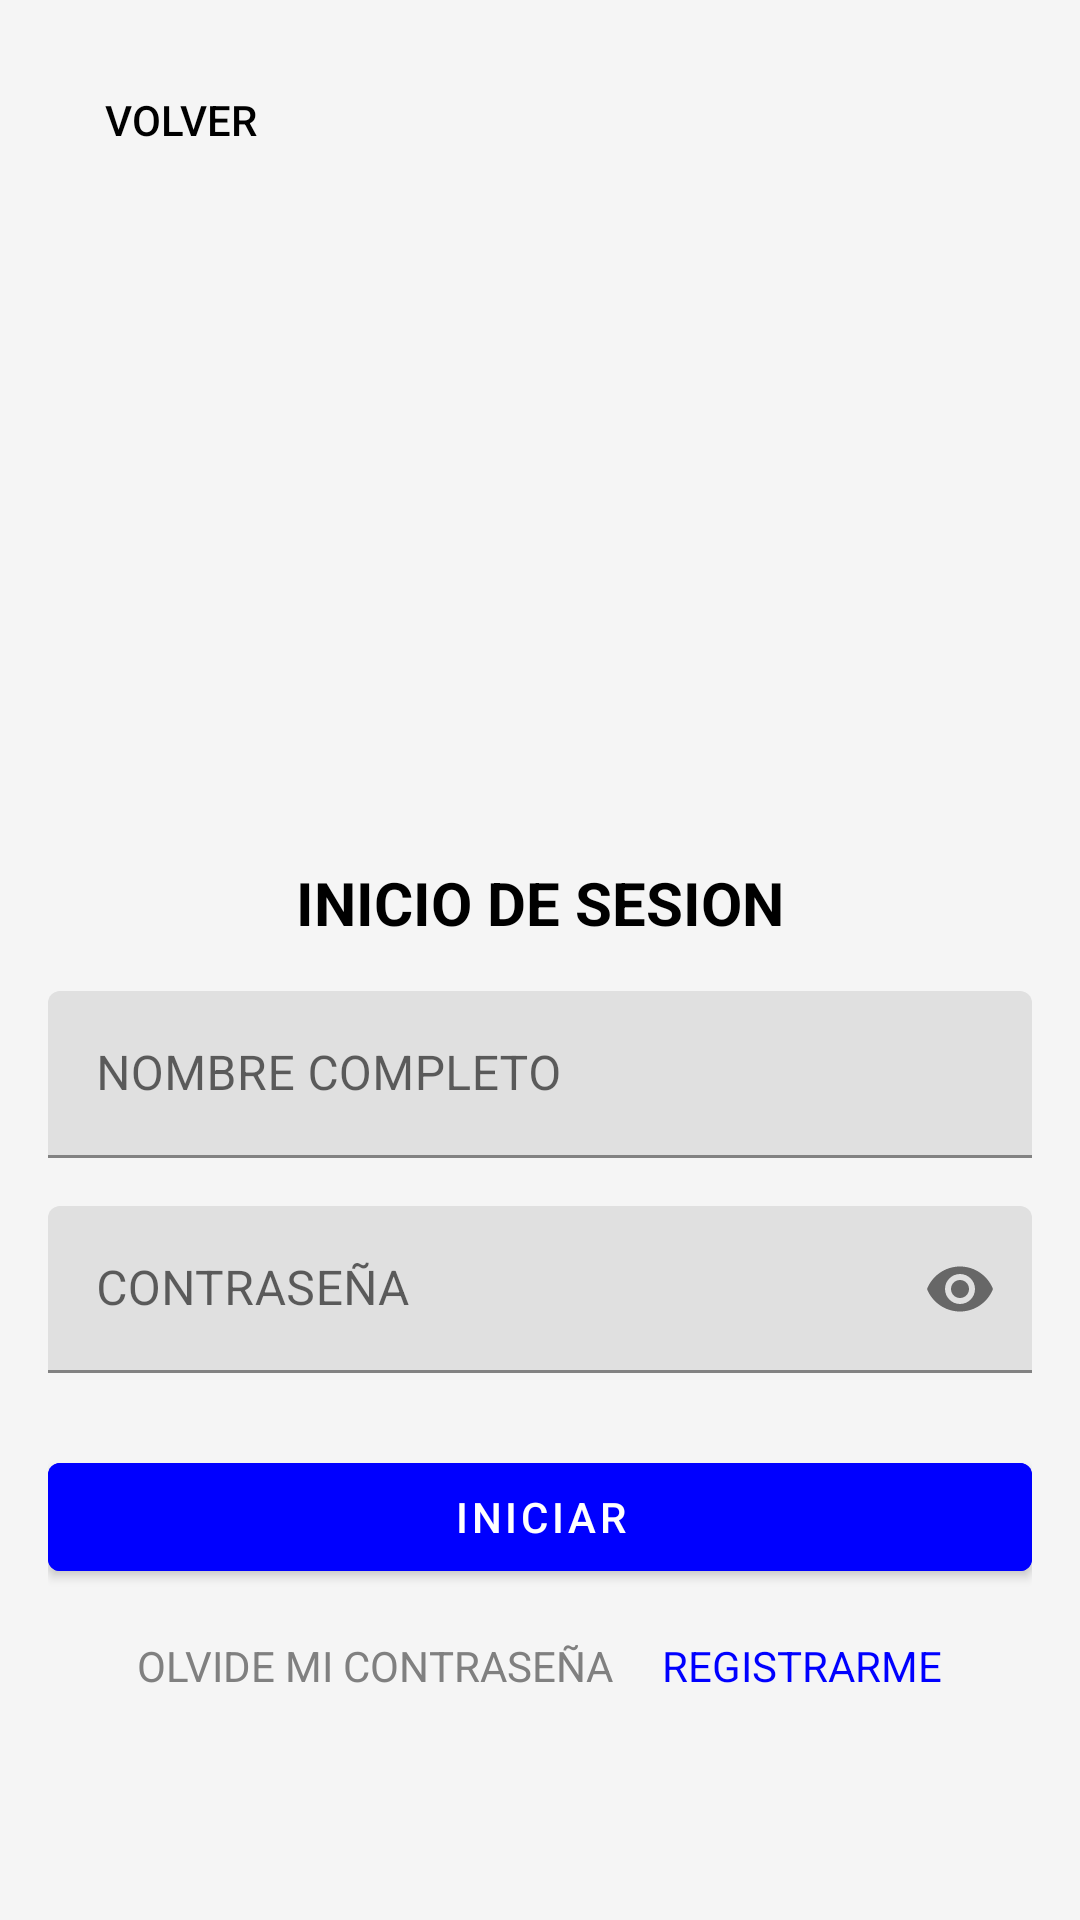

The Android layout XML behind this screen, and the referenced resources:
<!-- AndroidManifest.xml: application theme Theme.Movil_Tesis -->
<!-- res/layout/fragment_login_adulto.xml -->
<?xml version="1.0" encoding="utf-8"?>
<RelativeLayout xmlns:android="http://schemas.android.com/apk/res/android"
    xmlns:app="http://schemas.android.com/apk/res-auto"
    xmlns:tools="http://schemas.android.com/tools"
    android:layout_width="match_parent"
    android:layout_height="match_parent"
    android:background="@color/white_smoke"
    tools:context=".MainActivity">

    
    <Button
        android:id="@+id/btn_volver"
        android:layout_width="wrap_content"
        android:layout_height="wrap_content"
        android:text="VOLVER"
        android:textColor="@color/black"
        android:background="?attr/selectableItemBackground"
        android:layout_marginStart="16dp"
        android:layout_marginTop="16dp"
        app:layout_constraintTop_toTopOf="parent"
        app:layout_constraintStart_toStartOf="parent" />

    
    <ScrollView
        android:layout_width="match_parent"
        android:layout_height="match_parent"
        android:layout_below="@id/btn_volver"
        android:layout_marginTop="16dp"
        android:fillViewport="true">

        
        <LinearLayout
            android:layout_width="match_parent"
            android:layout_height="wrap_content"
            android:orientation="vertical"
            android:padding="16dp"
            android:gravity="center"
            android:background="@color/white_smoke">

            
            <ImageView
                android:id="@+id/user_icon"
                android:layout_width="100dp"
                android:layout_height="100dp"
                android:layout_marginTop="16dp"/>
            

            
            <TextView
                android:id="@+id/login_title"
                android:layout_width="wrap_content"
                android:layout_height="wrap_content"
                android:layout_marginTop="16dp"
                android:text="INICIO DE SESION"
                android:textSize="20sp"
                android:textColor="@color/black"
                android:textStyle="bold"
                android:layout_gravity="center" />

            
            <com.google.android.material.textfield.TextInputLayout
                android:layout_width="match_parent"
                android:layout_height="wrap_content"
                android:layout_marginTop="16dp"
                app:endIconMode="clear_text"
                android:hint="NOMBRE COMPLETO">

                <com.google.android.material.textfield.TextInputEditText
                    android:id="@+id/et_nombre_completo"
                    android:layout_width="match_parent"
                    android:layout_height="wrap_content"
                    android:inputType="textPersonName"
                    android:textColor="@color/black" />
            </com.google.android.material.textfield.TextInputLayout>

            
            <com.google.android.material.textfield.TextInputLayout
                android:layout_width="match_parent"
                android:layout_height="wrap_content"
                android:layout_marginTop="16dp"
                app:endIconMode="password_toggle"
                android:hint="CONTRASEÑA">

                <com.google.android.material.textfield.TextInputEditText
                    android:id="@+id/et_contrasena"
                    android:layout_width="match_parent"
                    android:layout_height="wrap_content"
                    android:inputType="textPassword"
                    android:textColor="@color/black" />
            </com.google.android.material.textfield.TextInputLayout>

            
            <com.google.android.material.button.MaterialButton
                android:id="@+id/btn_iniciar_sesion"
                android:layout_width="match_parent"
                android:layout_height="wrap_content"
                android:layout_marginTop="24dp"
                android:text="INICIAR"
                android:textColor="@color/white"
                android:backgroundTint="@color/blue" />

            
            <LinearLayout
                android:layout_width="match_parent"
                android:layout_height="wrap_content"
                android:orientation="horizontal"
                android:layout_marginTop="16dp"
                android:gravity="center">

                
                <TextView
                    android:id="@+id/tv_olvide_contrasena"
                    android:layout_width="wrap_content"
                    android:layout_height="wrap_content"
                    android:text="OLVIDE MI CONTRASEÑA"
                    android:textSize="14sp"
                    android:textColor="@color/gray"
                    android:layout_marginEnd="16dp" />

                
                <TextView
                    android:id="@+id/tv_registrarme"
                    android:layout_width="wrap_content"
                    android:layout_height="wrap_content"
                    android:text="REGISTRARME"
                    android:textSize="14sp"
                    android:textColor="@color/blue" />

            </LinearLayout>

        </LinearLayout>
    </ScrollView>

</RelativeLayout>
<!-- resources referenced by this layout -->
<resources>
  <color name="black">#000000</color>
  <color name="blue">#0000FF</color>
  <color name="gray">#808080</color>
  <color name="white">#FFFFFF</color>
  <color name="white_smoke">#F5F5F5</color>
  <style name="Theme.Movil_Tesis" parent="Theme.MaterialComponents.DayNight.DarkActionBar">
          
          <item name="colorPrimary">@color/purple_500</item>
          <item name="colorPrimaryVariant">@color/purple_700</item>
          <item name="colorOnPrimary">@color/white</item>
          
          <item name="colorSecondary">@color/teal_200</item>
          <item name="colorSecondaryVariant">@color/teal_700</item>
          <item name="colorOnSecondary">@color/black</item>
          
          <item name="android:statusBarColor">?attr/colorPrimaryVariant</item>
          
      </style>
  <color name="purple_500">#6200EE</color>
  <color name="purple_700">#3700B3</color>
  <color name="teal_200">#03DAC5</color>
  <color name="teal_700">#018786</color>
</resources>
